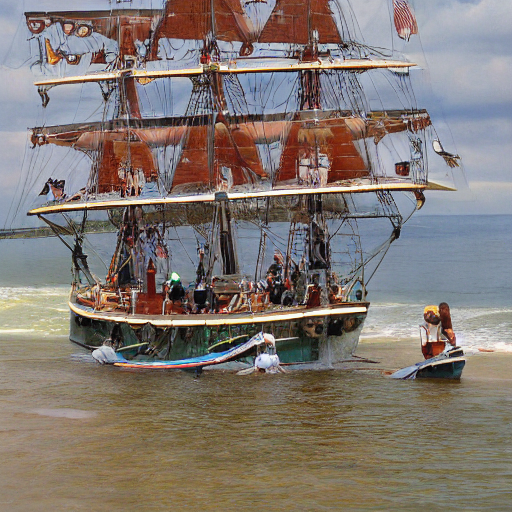
Generation parameters embedded in this image by AUTOMATIC1111 Stable Diffusion web UI or a fork of it (Forge, ...) (PNG 'parameters' text chunk):
pirate ship, a ship that is manned by pirates
Steps: 50, Sampler: DDIM, CFG scale: 2, Seed: 1947274, Size: 512x512, Model hash: fe4efff1e1, Model: sd-v1-4, Version: v1.7.0